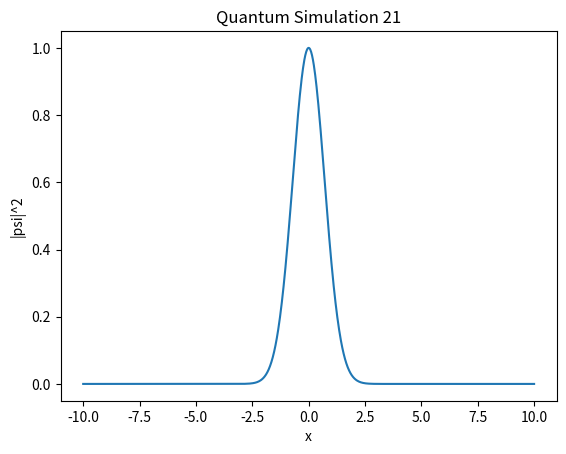

This figure's Python source:
import numpy as np
import matplotlib.pyplot as plt

def simulate():
    x = np.linspace(-10, 10, 1000)
    psi = np.exp(-x**2 / 2) * np.exp(1j * 5 * x)
    plt.plot(x, np.abs(psi)**2)
    plt.title("Quantum Simulation 21")
    plt.xlabel("x")
    plt.ylabel("|psi|^2")

if __name__ == "__main__":
    simulate()
